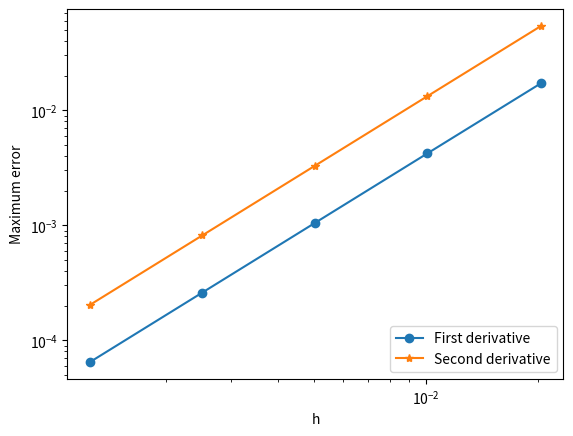

This chart was generated by the following Python code:
"""
Convergence of finite difference
"""
import numpy as np
import matplotlib.pyplot as plt

xmin, xmax = 0.0, 1.0

def fun(x):
    return np.sin(2.0*np.pi*x)
    
def dfun(x):
    return 2.0*np.pi*np.cos(2.0*np.pi*x)

def ddfun(x):
    return -(2.0*np.pi)**2 * np.sin(2.0*np.pi*x)

npt = [50,100,200,400,800]
err1 = []; err2 = []; hh=[]
for n in npt:
    x = np.linspace(xmin,xmax,n)
    h = (xmax - xmin)/(n-1); hh.append(h)
    f = fun(x)
    # first derivative
    df = (f[2:] - f[0:-2])/(2*h)
    dfe= dfun(x)
    err1.append(np.abs(dfe[1:-1] - df).max())
    # second derivative
    ddf = (f[2:] - 2*f[1:-1] + f[0:-2])/(h*h)
    ddfe= ddfun(x)
    err2.append(np.abs(ddfe[1:-1] - ddf).max())
    
plt.loglog(hh,err1,'o-',hh,err2,'*-')
plt.xlabel('h')
plt.ylabel('Maximum error')
plt.legend(('First derivative','Second derivative'),loc='lower right')
plt.show()
